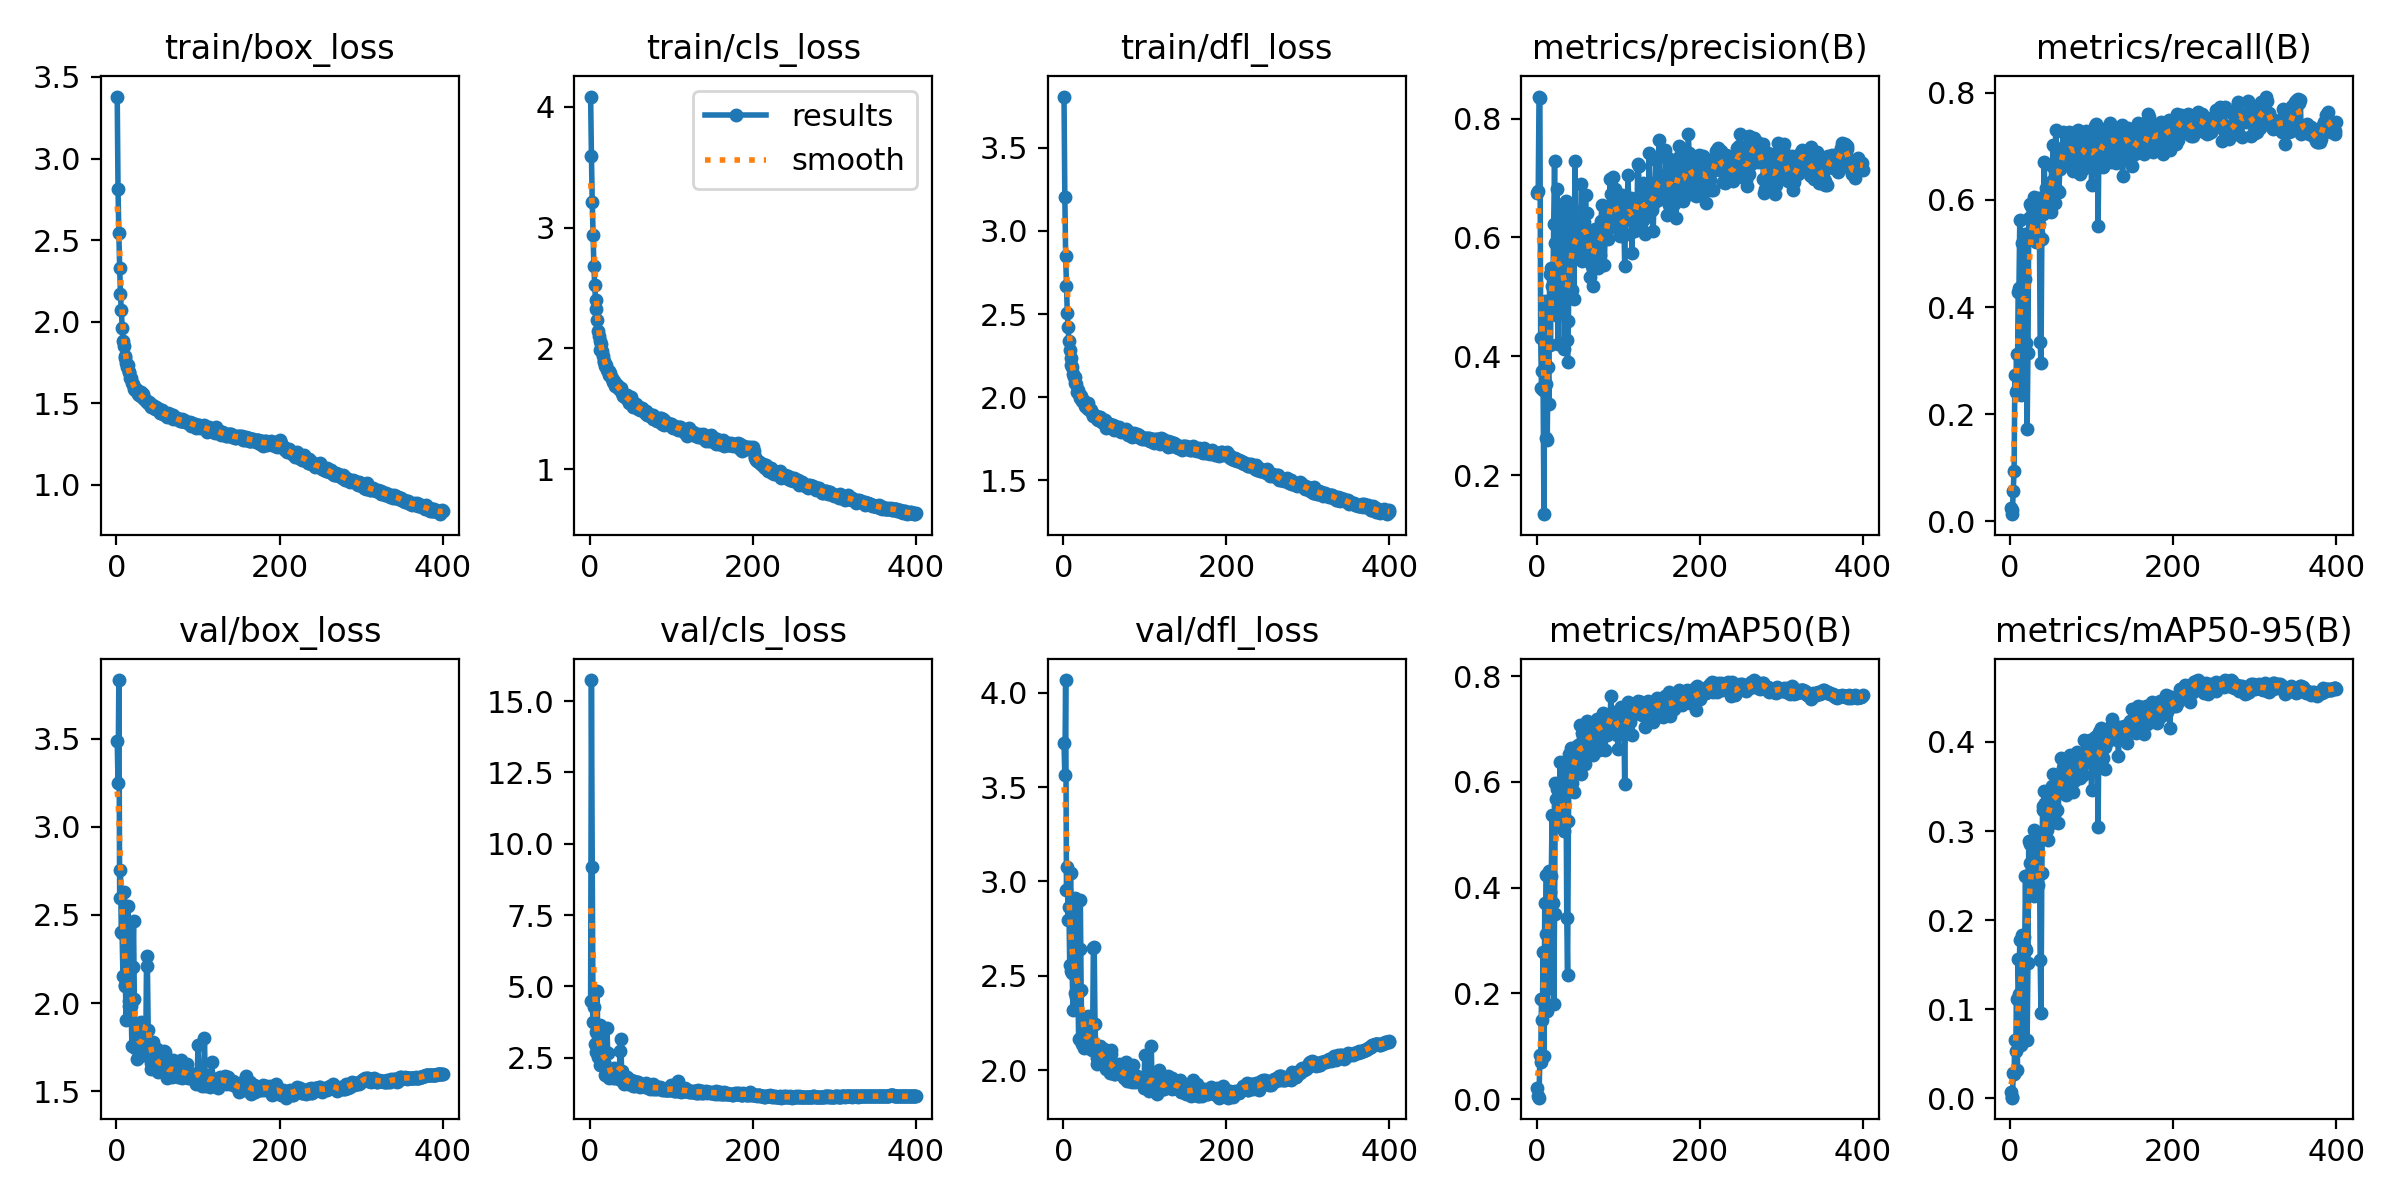

Data behind this chart, as committed beside it:
epoch, train/box_loss, train/cls_loss, train/dfl_loss, metrics/precision(B), metrics/recall(B), metrics/mAP50(B), metrics/mAP50-95(B), val/box_loss, val/cls_loss, val/dfl_loss, lr/pg0, lr/pg1, lr/pg2
1, 3.38, 4.083, 3.807, 0.6746, 0.02537, 0.02123, 0.007429, 3.485, 4.501, 3.732, 0.01057, 0.009937, 0.009937
2, 2.811, 3.593, 3.204, 0.6787, 0.01364, 0.006753, 0.001883, 3.248, 15.74, 3.562, 0.009975, 0.009975, 0.009975
3, 2.541, 3.21, 2.85, 0.8371, 0.02216, 0.00267, 0.0008301, 3.834, 9.199, 4.066, 0.00995, 0.00995, 0.00995
4, 2.332, 2.941, 2.667, 0.8349, 0.05748, 0.08406, 0.02853, 2.597, 3.752, 2.952, 0.009926, 0.009926, 0.009926
5, 2.168, 2.682, 2.506, 0.4315, 0.0946, 0.0706, 0.02784, 2.755, 4.277, 3.075, 0.009901, 0.009901, 0.009901
6, 2.069, 2.527, 2.42, 0.3478, 0.2725, 0.1897, 0.06614, 2.406, 2.97, 2.798, 0.009876, 0.009876, 0.009876
7, 1.962, 2.401, 2.336, 0.3755, 0.242, 0.1489, 0.05383, 2.399, 3.4, 2.863, 0.009851, 0.009851, 0.009851
8, 1.883, 2.329, 2.284, 0.3437, 0.3128, 0.2778, 0.1114, 2.155, 2.71, 2.559, 0.009827, 0.009827, 0.009827
9, 1.849, 2.234, 2.236, 0.135, 0.2458, 0.08163, 0.032, 2.631, 4.851, 3.045, 0.009802, 0.009802, 0.009802
10, 1.793, 2.144, 2.192, 0.4937, 0.4283, 0.3715, 0.1566, 2.096, 2.528, 2.527, 0.009777, 0.009777, 0.009777
11, 1.775, 2.103, 2.182, 0.2627, 0.4366, 0.3124, 0.1174, 2.104, 2.552, 2.514, 0.009753, 0.009753, 0.009753
12, 1.745, 2.066, 2.139, 0.3542, 0.5627, 0.4245, 0.1777, 1.902, 2.23, 2.321, 0.009728, 0.009728, 0.009728
13, 1.723, 1.987, 2.123, 0.2605, 0.3043, 0.167, 0.06054, 2.258, 3.635, 2.679, 0.009703, 0.009703, 0.009703
14, 1.735, 2.04, 2.123, 0.3829, 0.2358, 0.2106, 0.09014, 2.553, 3.364, 2.912, 0.009678, 0.009678, 0.009678
15, 1.692, 1.979, 2.088, 0.3209, 0.5192, 0.4323, 0.1834, 1.985, 2.277, 2.408, 0.009654, 0.009654, 0.009654
16, 1.695, 1.937, 2.077, 0.5399, 0.4173, 0.3913, 0.1829, 2.011, 2.333, 2.387, 0.009629, 0.009629, 0.009629
17, 1.656, 1.895, 2.032, 0.4201, 0.4636, 0.4208, 0.1814, 1.952, 2.359, 2.417, 0.009604, 0.009604, 0.009604
18, 1.653, 1.885, 2.046, 0.55, 0.4533, 0.4217, 0.1688, 1.982, 2.307, 2.407, 0.009579, 0.009579, 0.009579
19, 1.627, 1.855, 2.022, 0.5193, 0.5365, 0.5377, 0.2501, 1.757, 1.893, 2.166, 0.009555, 0.009555, 0.009555
20, 1.62, 1.866, 2.011, 0.5205, 0.3332, 0.3712, 0.1667, 2.202, 2.702, 2.643, 0.00953, 0.00953, 0.00953
21, 1.588, 1.819, 1.996, 0.6235, 0.1736, 0.181, 0.06592, 2.464, 3.536, 2.9, 0.009505, 0.009505, 0.009505
22, 1.597, 1.817, 2.007, 0.7304, 0.3144, 0.3506, 0.1525, 2.021, 2.66, 2.426, 0.00948, 0.00948, 0.00948
23, 1.582, 1.777, 1.977, 0.5919, 0.5666, 0.5979, 0.2899, 1.746, 1.771, 2.141, 0.009456, 0.009456, 0.009456
24, 1.586, 1.81, 1.985, 0.4709, 0.594, 0.5675, 0.265, 1.824, 1.858, 2.197, 0.009431, 0.009431, 0.009431
25, 1.583, 1.797, 1.974, 0.6833, 0.5306, 0.5867, 0.2867, 1.681, 1.802, 2.116, 0.009406, 0.009406, 0.009406
26, 1.568, 1.767, 1.97, 0.4229, 0.5897, 0.5553, 0.2549, 1.758, 1.814, 2.169, 0.009381, 0.009381, 0.009381
27, 1.557, 1.752, 1.947, 0.4901, 0.5457, 0.5205, 0.2375, 1.804, 2.004, 2.171, 0.009357, 0.009357, 0.009357
28, 1.55, 1.722, 1.941, 0.657, 0.5366, 0.5808, 0.2761, 1.749, 1.845, 2.127, 0.009332, 0.009332, 0.009332
29, 1.552, 1.731, 1.951, 0.5714, 0.6073, 0.6387, 0.302, 1.7, 1.769, 2.127, 0.009307, 0.009307, 0.009307
30, 1.567, 1.728, 1.966, 0.4827, 0.5641, 0.5157, 0.2284, 1.892, 2.119, 2.29, 0.009282, 0.009282, 0.009282
31, 1.542, 1.693, 1.928, 0.6546, 0.5604, 0.5954, 0.2904, 1.711, 1.769, 2.117, 0.009258, 0.009258, 0.009258
32, 1.538, 1.71, 1.932, 0.542, 0.5229, 0.5502, 0.2539, 1.833, 1.985, 2.193, 0.009233, 0.009233, 0.009233
33, 1.556, 1.701, 1.931, 0.558, 0.5927, 0.5959, 0.29, 1.759, 1.856, 2.148, 0.009208, 0.009208, 0.009208
34, 1.525, 1.689, 1.921, 0.4159, 0.5397, 0.5076, 0.2402, 1.826, 1.996, 2.251, 0.009183, 0.009183, 0.009183
35, 1.518, 1.669, 1.907, 0.5206, 0.6052, 0.5966, 0.2914, 1.704, 1.846, 2.107, 0.009158, 0.009158, 0.009158
36, 1.518, 1.671, 1.899, 0.664, 0.5563, 0.6256, 0.2995, 1.74, 1.762, 2.152, 0.009134, 0.009134, 0.009134
37, 1.507, 1.656, 1.889, 0.4311, 0.3374, 0.3442, 0.1565, 2.269, 2.735, 2.648, 0.009109, 0.009109, 0.009109
38, 1.506, 1.673, 1.892, 0.3943, 0.2971, 0.2356, 0.09754, 2.209, 3.166, 2.651, 0.009084, 0.009084, 0.009084
39, 1.504, 1.642, 1.89, 0.464, 0.5279, 0.5273, 0.254, 1.845, 2.013, 2.246, 0.009059, 0.009059, 0.009059
40, 1.509, 1.634, 1.889, 0.6101, 0.6075, 0.6551, 0.3294, 1.705, 1.665, 2.097, 0.009035, 0.009035, 0.009035
41, 1.489, 1.603, 1.871, 0.6163, 0.575, 0.629, 0.3253, 1.695, 1.738, 2.064, 0.00901, 0.00901, 0.00901
42, 1.495, 1.613, 1.875, 0.5654, 0.6722, 0.6658, 0.3469, 1.623, 1.588, 2.035, 0.008985, 0.008985, 0.008985
43, 1.477, 1.598, 1.861, 0.6542, 0.5903, 0.6637, 0.3328, 1.657, 1.631, 2.091, 0.00896, 0.00896, 0.00896
44, 1.487, 1.587, 1.879, 0.5157, 0.6233, 0.599, 0.3044, 1.736, 1.708, 2.117, 0.008936, 0.008936, 0.008936
45, 1.478, 1.609, 1.881, 0.5856, 0.6154, 0.6463, 0.3025, 1.779, 1.713, 2.131, 0.008911, 0.008911, 0.008911
46, 1.485, 1.615, 1.877, 0.5019, 0.6255, 0.5831, 0.2923, 1.704, 1.828, 2.081, 0.008886, 0.008886, 0.008886
47, 1.463, 1.571, 1.85, 0.7339, 0.5836, 0.6635, 0.3377, 1.653, 1.585, 2.045, 0.008861, 0.008861, 0.008861
48, 1.463, 1.55, 1.852, 0.5911, 0.6119, 0.6673, 0.3276, 1.719, 1.632, 2.102, 0.008837, 0.008837, 0.008837
49, 1.475, 1.569, 1.857, 0.603, 0.6266, 0.6464, 0.3385, 1.636, 1.638, 2.057, 0.008812, 0.008812, 0.008812
50, 1.471, 1.595, 1.858, 0.6, 0.5799, 0.6267, 0.3116, 1.741, 1.716, 2.114, 0.008787, 0.008787, 0.008787
51, 1.466, 1.573, 1.864, 0.5867, 0.6655, 0.6728, 0.3531, 1.611, 1.558, 2.029, 0.008762, 0.008762, 0.008762
52, 1.464, 1.556, 1.849, 0.6212, 0.6381, 0.6624, 0.3292, 1.669, 1.63, 2.08, 0.008738, 0.008738, 0.008738
53, 1.44, 1.518, 1.818, 0.5777, 0.7055, 0.7101, 0.3659, 1.616, 1.516, 2.006, 0.008713, 0.008713, 0.008713
54, 1.444, 1.547, 1.839, 0.5969, 0.6125, 0.6181, 0.3199, 1.677, 1.688, 2.04, 0.008688, 0.008688, 0.008688
55, 1.444, 1.527, 1.838, 0.6954, 0.5974, 0.6735, 0.3277, 1.683, 1.565, 2.037, 0.008663, 0.008663, 0.008663
56, 1.46, 1.524, 1.841, 0.5671, 0.7336, 0.6947, 0.3648, 1.626, 1.51, 2.005, 0.008639, 0.008639, 0.008639
57, 1.432, 1.544, 1.84, 0.5819, 0.6976, 0.6768, 0.3441, 1.607, 1.569, 1.985, 0.008614, 0.008614, 0.008614
58, 1.438, 1.514, 1.829, 0.6329, 0.6211, 0.6384, 0.326, 1.73, 1.659, 2.106, 0.008589, 0.008589, 0.008589
59, 1.437, 1.501, 1.822, 0.589, 0.6198, 0.6363, 0.3116, 1.724, 1.655, 2.084, 0.008564, 0.008564, 0.008564
60, 1.429, 1.513, 1.824, 0.678, 0.6184, 0.6883, 0.3588, 1.632, 1.551, 2.035, 0.00854, 0.00854, 0.00854
... 340 more rows
